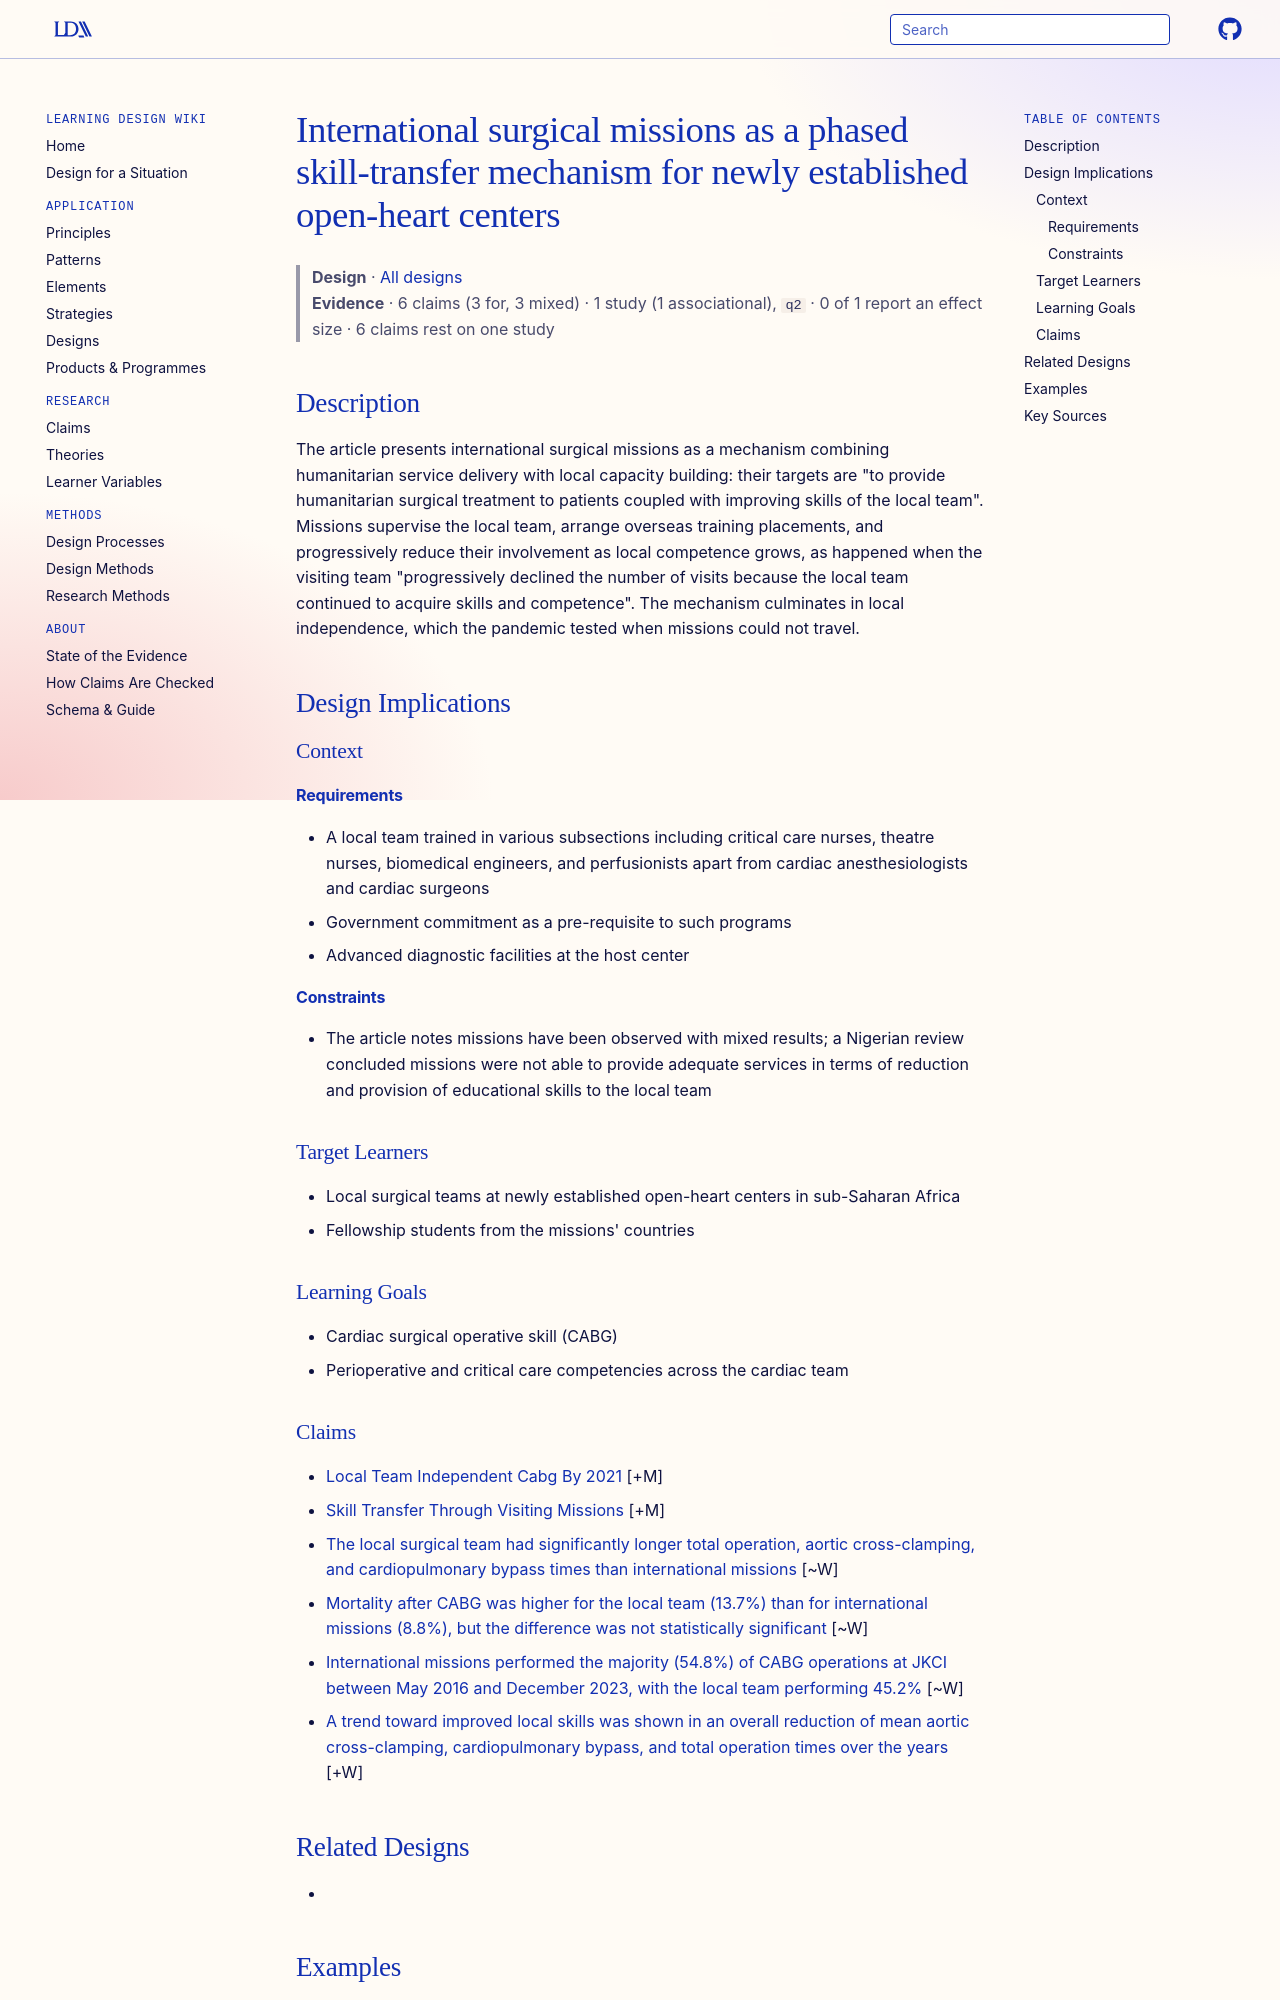

repository: Learning-Design-Alliance/learning-wiki · page: designs/missions-as-phased-skill-transfer-mechanism/index.html · generator: mkdocs

---
type: design
id: missions-as-phased-skill-transfer-mechanism
title: International surgical missions as a phased skill-transfer mechanism for newly established open-heart centers
description: "The article presents international surgical missions as a mechanism combining humanitarian service delivery with local capacity building: their targets are \"to provide humanitarian surgical treatment to patients coupl..."
status: review
generated:
  by: "process:settle-candidates"
  at: 2026-11-06
sources:
  - id: nyawawa-evarist-t-m-md-2025
    resource: "https://doi.org/10.21470/1678-9741-2024-0075"
    title: "Nyawawa Evarist T. M. MD, Mayala Henry A. MD, Kisenge Peter R. MD, Byomuganyizi Moses MD, Joseph Alex B. MD, Muhozya Angela N. MD, Khamis Ramadhan MD, Nyawawa Evans E. MD, Nyangasa Juma B. MD, Ncheye Adelphina MD, Loth Alex MD, Marath Aubyn MD. (2025). The Impact of International Missions in Provision of Cardiac Services and Skill Transfer in Respect to Coronary Artery Bypass Grafting at Jakaya Kikwete Cardiac Institute - Tanzania. Brazilian Journal of Cardiovascular Surgery. https://doi.org/10.21470/1678-9741-2024-0075"
    author: Nyawawa Evarist T. M. MD, Mayala Henry A. MD, Kisenge Peter R. MD, Byomuganyizi Moses MD, Joseph Alex B. MD, Muhozya Angela N. MD, Khamis Ramadhan MD, Nyawawa Evans E. MD, Nyangasa Juma B. MD, Ncheye Adelphina MD, Loth Alex MD, Marath Aubyn MD
---

# International surgical missions as a phased skill-transfer mechanism for newly established open-heart centers

> **Design** · [All designs](index.md)
> **Evidence** · 6 claims (3 for, 3 mixed) · 1 study (1 associational), `q2` · 0 of 1 report an effect size · 6 claims rest on one study

## Description
The article presents international surgical missions as a mechanism combining humanitarian service delivery with local capacity building: their targets are "to provide humanitarian surgical treatment to patients coupled with improving skills of the local team". Missions supervise the local team, arrange overseas training placements, and progressively reduce their involvement as local competence grows, as happened when the visiting team "progressively declined the number of visits because the local team continued to acquire skills and competence". The mechanism culminates in local independence, which the pandemic tested when missions could not travel.

## Design Implications

### Context
#### Requirements
- A local team trained in various subsections including critical care nurses, theatre nurses, biomedical engineers, and perfusionists apart from cardiac anesthesiologists and cardiac surgeons
- Government commitment as a pre-requisite to such programs
- Advanced diagnostic facilities at the host center
#### Constraints
- The article notes missions have been observed with mixed results; a Nigerian review concluded missions were not able to provide adequate services in terms of reduction and provision of educational skills to the local team

### Target Learners
- Local surgical teams at newly established open-heart centers in sub-Saharan Africa
- Fellowship students from the missions' countries

### Learning Goals
- Cardiac surgical operative skill (CABG)
- Perioperative and critical care competencies across the cardiac team
